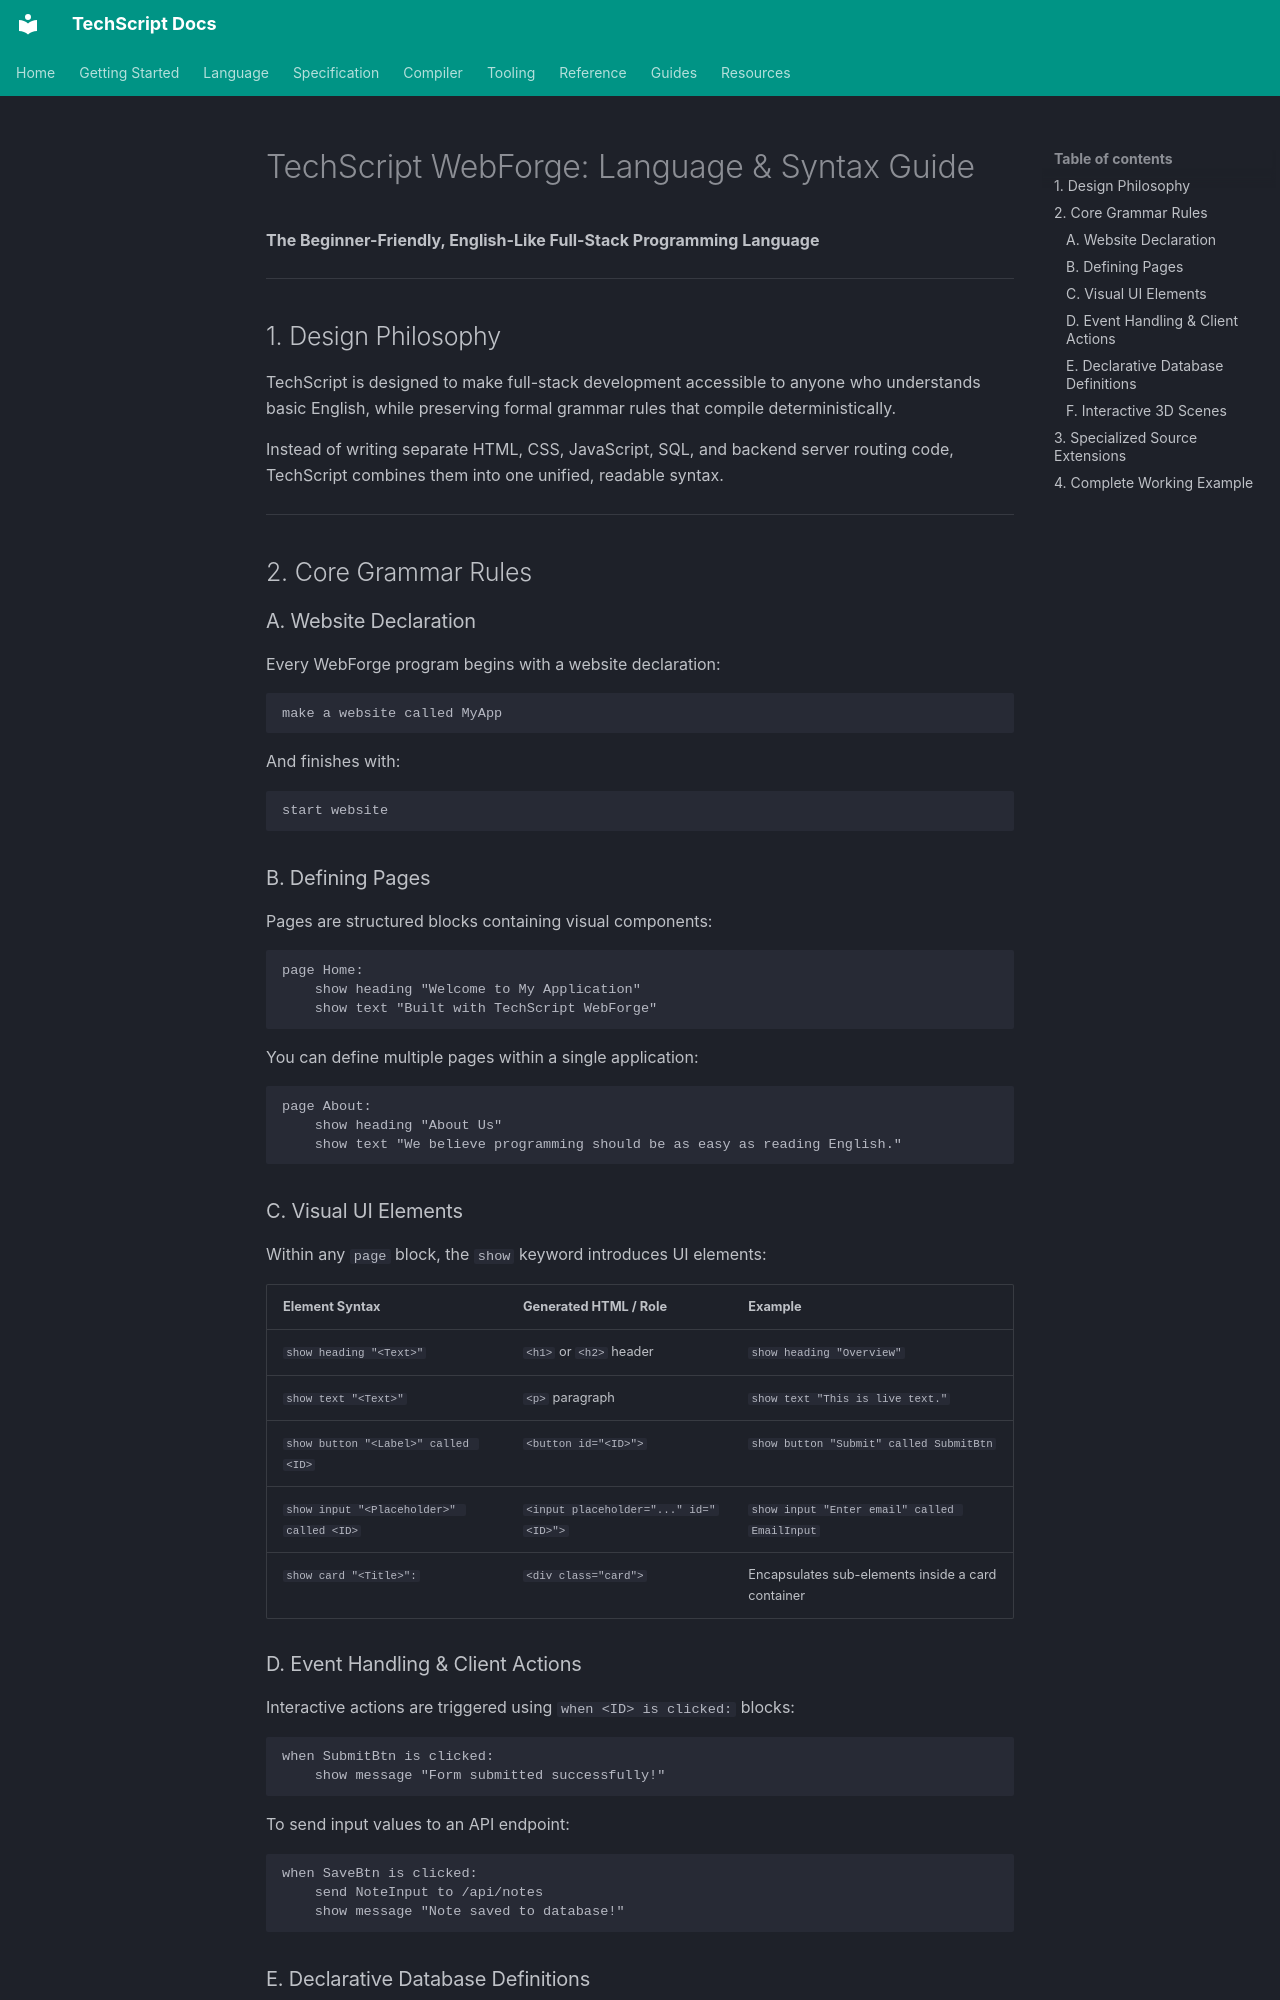

repository: Tcode-Motion/techscript · page: WEBFORGE_LANGUAGE_GUIDE/index.html · generator: mkdocs

# TechScript WebForge: Language & Syntax Guide
**The Beginner-Friendly, English-Like Full-Stack Programming Language**

---

## 1. Design Philosophy

TechScript is designed to make full-stack development accessible to anyone who understands basic English, while preserving formal grammar rules that compile deterministically.

Instead of writing separate HTML, CSS, JavaScript, SQL, and backend server routing code, TechScript combines them into one unified, readable syntax.

---

## 2. Core Grammar Rules

### A. Website Declaration
Every WebForge program begins with a website declaration:

```techscript
make a website called MyApp
```

And finishes with:

```techscript
start website
```

### B. Defining Pages
Pages are structured blocks containing visual components:

```techscript
page Home:
    show heading "Welcome to My Application"
    show text "Built with TechScript WebForge"
```

You can define multiple pages within a single application:

```techscript
page About:
    show heading "About Us"
    show text "We believe programming should be as easy as reading English."
```

### C. Visual UI Elements
Within any `page` block, the `show` keyword introduces UI elements:

| Element Syntax | Generated HTML / Role | Example |
| :--- | :--- | :--- |
| `show heading "<Text>"` | `<h1>` or `<h2>` header | `show heading "Overview"` |
| `show text "<Text>"` | `<p>` paragraph | `show text "This is live text."` |
| `show button "<Label>" called <ID>` | `<button id="<ID>">` | `show button "Submit" called SubmitBtn` |
| `show input "<Placeholder>" called <ID>` | `<input placeholder="..." id="<ID>">` | `show input "Enter email" called EmailInput` |
| `show card "<Title>":` | `<div class="card">` | Encapsulates sub-elements inside a card container |

### D. Event Handling & Client Actions
Interactive actions are triggered using `when <ID> is clicked:` blocks:

```techscript
when SubmitBtn is clicked:
    show message "Form submitted successfully!"
```

To send input values to an API endpoint:

```techscript
when SaveBtn is clicked:
    send NoteInput to /api/notes
    show message "Note saved to database!"
```
